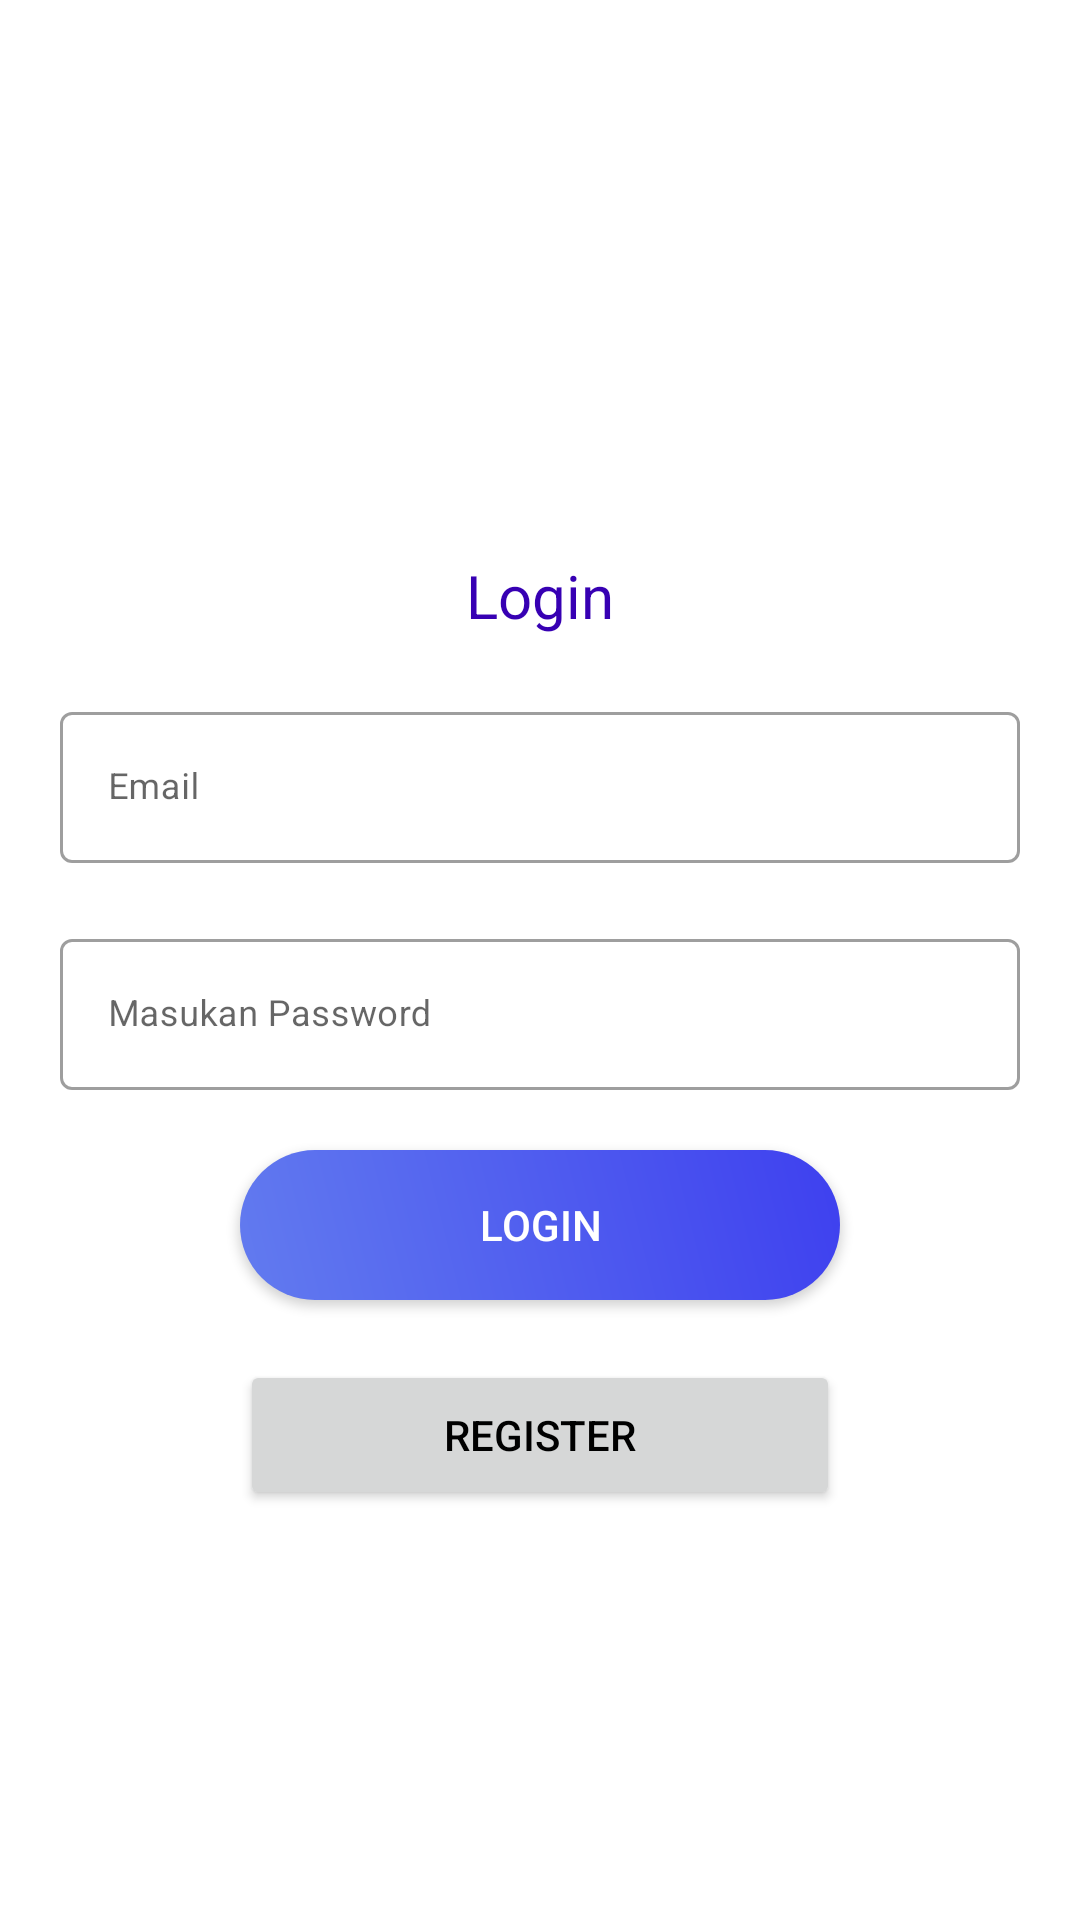

Here is an Android app screen rendered from its layout file. Give the layout XML and the strings, colors and styles it references.
<!-- AndroidManifest.xml: application theme Theme.Responsi1607 -->
<!-- res/layout/activity_login.xml -->
<?xml version="1.0" encoding="utf-8"?>
<RelativeLayout xmlns:android="http://schemas.android.com/apk/res/android"
    xmlns:app="http://schemas.android.com/apk/res-auto"
    xmlns:tools="http://schemas.android.com/tools"
    android:layout_width="match_parent"
    android:layout_height="match_parent"
    tools:context=".LoginActivity">

    <LinearLayout
        android:layout_width="match_parent"
        android:layout_height="wrap_content"
        android:layout_gravity="center"
        android:background="@color/white"
        android:orientation="vertical"
        android:padding="20dp">

        <ImageView
            android:layout_width="143dp"
            android:layout_height="125dp"
            android:layout_gravity="center"
            android:layout_marginTop="20dp" />

        <TextView
            android:layout_width="match_parent"
            android:layout_height="wrap_content"
            android:layout_marginTop="20dp"
            android:background="#FFFFFFFF"
            android:text="Login"
            android:textAlignment="center"
            android:textColor="@color/purple_700"
            android:textSize="20sp" />

        <com.google.android.material.textfield.TextInputLayout
            style="@style/Widget.MaterialComponents.TextInputLayout.OutlinedBox"
            android:layout_width="match_parent"
            android:layout_height="wrap_content"
            android:layout_marginTop="20dp">

            <EditText
                android:id="@+id/et_email"
                android:layout_width="match_parent"
                android:layout_height="wrap_content"
                android:backgroundTint="#FFFFFFFF"
                android:hint="Email"
                android:inputType="textEmailAddress"
                android:maxLines="1"
                android:textSize="12sp"
                android:drawableStart="@drawable/ic_email"
                android:drawablePadding="10dp"/>

        </com.google.android.material.textfield.TextInputLayout>

        <com.google.android.material.textfield.TextInputLayout
            style="@style/Widget.MaterialComponents.TextInputLayout.OutlinedBox"
            android:layout_width="match_parent"
            android:layout_height="wrap_content"
            android:layout_marginTop="20dp">

            <EditText
                android:id="@+id/et_password"
                android:layout_width="match_parent"
                android:layout_height="wrap_content"
                android:backgroundTint="#FFFFFFFF"
                android:hint="Masukan Password"
                android:inputType="textPassword"
                android:maxLines="1"
                android:textSize="12sp"
                android:drawableStart="@drawable/ic_password"
                android:drawablePadding="10dp"/>

        </com.google.android.material.textfield.TextInputLayout>

        <androidx.appcompat.widget.AppCompatButton
            android:id="@+id/btn_login"
            android:layout_width="200dp"
            android:layout_height="50dp"
            android:layout_gravity="center"
            android:layout_marginTop="20dp"
            android:background="@drawable/btn_login"
            android:text="LOGIN"
            android:textColor="@color/white" />

        <androidx.appcompat.widget.AppCompatButton
            android:id="@+id/btn_register"
            android:layout_width="200dp"
            android:layout_height="50dp"
            android:layout_gravity="center"
            android:layout_marginTop="20dp"
            android:text="REGISTER"
            android:textColor="@color/black" />
    </LinearLayout>

</RelativeLayout>
<!-- resources referenced by this layout -->
<resources>
  <!-- drawable btn_login (drawable) -->
  <?xml version="1.0" encoding="utf-8"?>
  <shape
      xmlns:android="http://schemas.android.com/apk/res/android"
      android:shape="rectangle">
      <corners
          android:radius="50dp" />
      <gradient
          android:angle="45"
          android:centerX="35%"
          android:startColor="#627BEF"
          android:endColor="#3E40EF"
          android:type="linear" />
  </shape>
  <style name="Theme.Responsi1607" parent="Theme.MaterialComponents.DayNight.DarkActionBar">
          
          <item name="colorPrimary">@color/purple_500</item>
          <item name="colorPrimaryVariant">@color/purple_700</item>
          <item name="colorOnPrimary">@color/white</item>
          
          <item name="colorSecondary">@color/teal_200</item>
          <item name="colorSecondaryVariant">@color/teal_700</item>
          <item name="colorOnSecondary">@color/black</item>
          
          <item name="android:statusBarColor" tools:targetApi="l">?attr/colorPrimaryVariant</item>
          
      </style>
  <!-- not gathered from this repository: default colours our renderer supplied (Android Studio template values) -->
  <color name="purple_500">#FF6200EE</color>
  <color name="purple_700">#FF3700B3</color>
  <color name="teal_200">#FF03DAC5</color>
  <color name="teal_700">#FF018786</color>
  <color name="black">#FF000000</color>
  <color name="white">#FFFFFFFF</color>
</resources>
